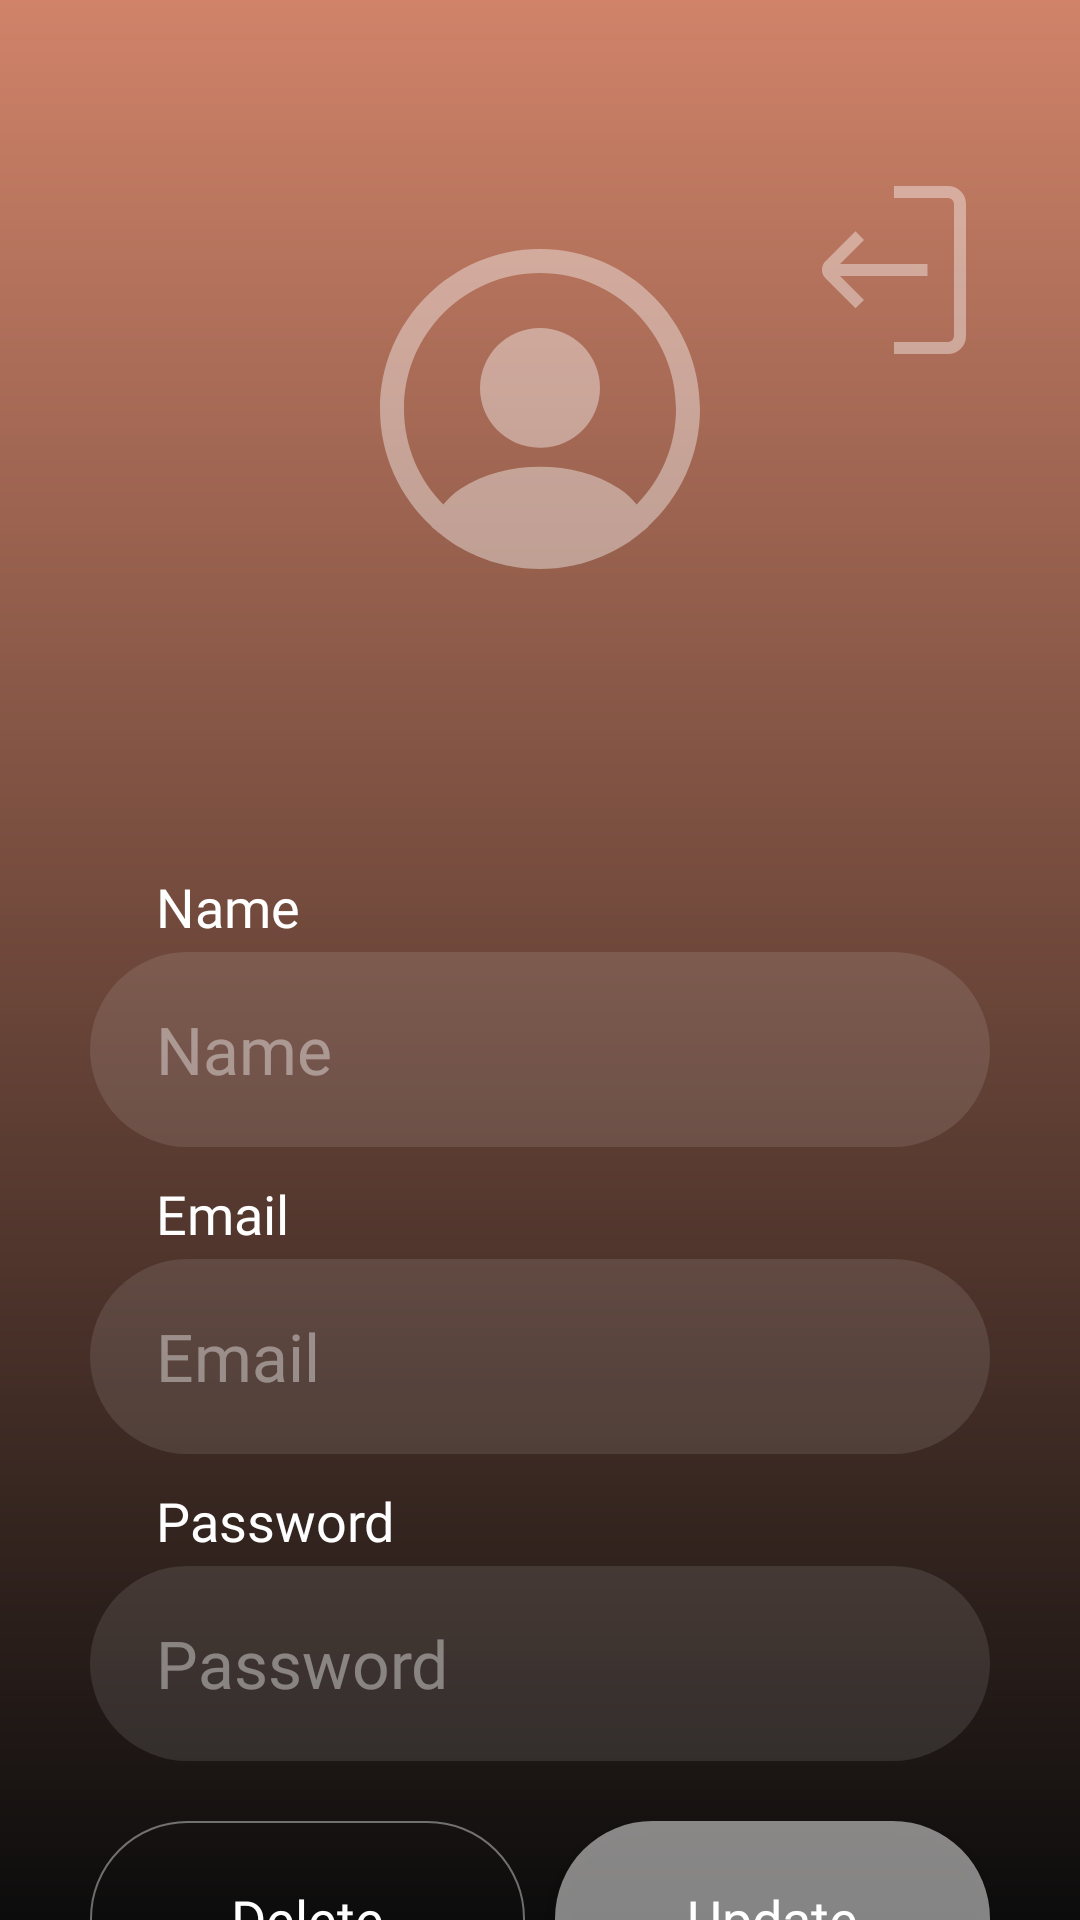

Reconstruct the res/layout file that produces this screen, plus the resources it refers to.
<!-- AndroidManifest.xml: application theme Theme.MaintenanceApplication -->
<!-- res/layout/fragment_account.xml -->
<?xml version="1.0" encoding="utf-8"?>
<LinearLayout xmlns:android="http://schemas.android.com/apk/res/android"
    xmlns:tools="http://schemas.android.com/tools"
    android:layout_width="match_parent"
    android:layout_height="match_parent"
    android:orientation="vertical"
    android:background="@drawable/gradient_background"
    tools:context=".fragments.AccountFragment"
    android:id="@+id/main"
    >
    <ScrollView
        android:layout_width="match_parent"
        android:layout_height="wrap_content"
        android:scrollbars="none">

    <LinearLayout
        android:layout_marginTop="20dp"
        android:layout_gravity="center"
        android:id="@+id/contentLayout"
        android:orientation="vertical"
        android:layout_width="match_parent"
        android:layout_height="wrap_content"
        android:gravity="center"
        android:padding="30dp"
        >



        <LinearLayout
            android:layout_marginTop="50dp"
            android:gravity="center"
            android:id="@+id/topButtonsLayout"
            android:orientation="horizontal"
            android:layout_width="380dp"
            android:layout_height="wrap_content"
            >
        <LinearLayout
            android:paddingLeft="20dp"
            android:orientation="vertical"
            android:layout_width="190dp"
            android:layout_height="wrap_content"
            android:gravity="left"
            >

            <ImageView
                android:visibility="invisible"
                android:id="@+id/settingsImageView"
                android:background="@drawable/settings_button_behavior"
                android:layout_width="64dp"
                android:layout_height="64dp"/>



        </LinearLayout>
        <LinearLayout
            android:orientation="vertical"
            android:layout_width="190dp"
            android:layout_height="wrap_content"
            android:gravity="right"
            android:layout_marginEnd="80dp"
            >

            <ImageView
                android:id="@+id/logOutImageView"
                android:background="@drawable/log_out_button_behavior"
                android:layout_width="64dp"
                android:layout_height="64dp"/>


        </LinearLayout>
        </LinearLayout>









        <ImageView
            android:layout_marginTop="-50dp"
            android:src="@drawable/ic_profile_2"
            android:layout_width="128dp"
            android:layout_height="128dp"/>

<TextView
    android:id="@+id/usernameTextView"
    android:textColor="@color/white"
    android:textSize="30sp"
    android:textAlignment="center"
    tools:text="UserName"
    android:layout_width="match_parent"
    android:layout_height="wrap_content"
    android:fontFamily="@font/wix_made_for_display_semi_bold"
    />

        <TextView
            android:id="@+id/emailTextView"
            android:textColor="@color/custom_white_2"
            android:textSize="22sp"
            android:textAlignment="center"
            tools:text="Email"
            android:layout_width="match_parent"
            android:layout_height="wrap_content"
            android:fontFamily="@font/wix_made_for_display_semi_bold"
            />

        <TextView
            android:paddingLeft="22dp"
            android:paddingBottom="3dp"
            android:layout_marginTop="20dp"
            android:textColor="@color/white"
            android:textSize="18sp"
            android:textAlignment="textStart"
            android:text="@string/name"
            android:layout_width="match_parent"
            android:layout_height="wrap_content"
            android:fontFamily="@font/wix_made_for_display_semi_bold"
            />
        
        <EditText
            android:id="@+id/nameEditText"
            android:background="@drawable/edit_text_background"
            android:layout_width="match_parent"
            android:layout_height="65dp"
            android:fontFamily="@font/wix_made_for_display_semi_bold"
            android:textColorHint="@color/custom_white_2"
            android:textSize="22sp"
            android:hint="@string/name"
            android:paddingLeft="22dp"
            />
        <TextView
            android:paddingLeft="22dp"
            android:paddingBottom="3dp"
            android:layout_marginTop="10dp"
            android:textColor="@color/white"
            android:textSize="18sp"
            android:textAlignment="textStart"
            android:text="@string/email"
            android:layout_width="match_parent"
            android:layout_height="wrap_content"
            android:fontFamily="@font/wix_made_for_display_semi_bold"
            />

        <EditText
            android:id="@+id/emailEditText"
            android:background="@drawable/edit_text_background"
            android:layout_width="match_parent"
            android:layout_height="65dp"
            android:fontFamily="@font/wix_made_for_display_semi_bold"
            android:textColorHint="@color/custom_white_2"
            android:textSize="22sp"
            android:hint="@string/email"
            android:paddingLeft="22dp"
            />
        <TextView
            android:paddingLeft="22dp"
            android:paddingBottom="3dp"
            android:layout_marginTop="10dp"
            android:textColor="@color/white"
            android:textSize="18sp"
            android:textAlignment="textStart"
            android:text="@string/password"
            android:layout_width="match_parent"
            android:layout_height="wrap_content"
            android:fontFamily="@font/wix_made_for_display_semi_bold"
            />

        <EditText
            android:id="@+id/passwordEditText"
            android:background="@drawable/edit_text_background"
            android:layout_width="match_parent"
            android:layout_height="65dp"
            android:fontFamily="@font/wix_made_for_display_semi_bold"
            android:textColorHint="@color/custom_white_2"
            android:textSize="22sp"
            android:hint="@string/password"
            android:paddingLeft="22dp"
            />

        <LinearLayout
            android:layout_marginTop="20dp"
            android:gravity="center"
            android:orientation="horizontal"
            android:layout_width="match_parent"
            android:layout_height="wrap_content">

            <Button
                android:layout_weight="1"
                android:id="@+id/deleteButton"
                android:layout_width="match_parent"
                android:layout_height="65dp"
                android:background="@drawable/button_behavior"
                android:text="@string/delete"
                android:textColor="@color/white"
                android:textSize="18sp"
                android:fontFamily="@font/wix_made_for_display_semi_bold"
                android:textAlignment="center"
                android:textAllCaps="false"
                android:layout_marginEnd="5dp"
                />

            <Button
                android:layout_weight="1"
                android:id="@+id/updateButton"
                android:layout_marginStart="5dp"
                android:layout_width="match_parent"
                android:layout_height="65dp"
                android:background="@drawable/button_behavior_2"
                android:text="@string/update"
                android:textColor="@color/white"
                android:textSize="18sp"
                android:fontFamily="@font/wix_made_for_display_semi_bold"
                android:textAlignment="center"
                android:textAllCaps="false"
                />




        </LinearLayout>





    </LinearLayout>
</ScrollView>
</LinearLayout>
<!-- resources referenced by this layout -->
<resources>
  <color name="custom_white_2">#66FFFFFF</color>
  <color name="white">#FFFFFFFF</color>
  <!-- drawable button_behavior (drawable) -->
  <?xml version="1.0" encoding="utf-8"?>
  <selector xmlns:android="http://schemas.android.com/apk/res/android">
  
      <item android:state_pressed="true" android:drawable="@drawable/button_background_active">
  
      </item>
  
      <item android:state_pressed="false" android:drawable="@drawable/button_background">
  
  
      </item>
  
  </selector>
  <!-- drawable button_behavior_2 (drawable) -->
  <?xml version="1.0" encoding="utf-8"?>
  <selector xmlns:android="http://schemas.android.com/apk/res/android">
  
      <item android:state_pressed="true" android:drawable="@drawable/button_background">
  
      </item>
  
      <item android:state_pressed="false" android:drawable="@drawable/button_background_active">
  
  
      </item>
  
  </selector>
  <!-- drawable edit_text_background (drawable) -->
  <?xml version="1.0" encoding="utf-8"?>
  <shape xmlns:android="http://schemas.android.com/apk/res/android">
  
      <corners android:radius="40dp">
  
      </corners>
  
  
  
      <solid android:color="@color/custom_white"/>
  </shape>
  <!-- drawable gradient_background (drawable) -->
  <?xml version="1.0" encoding="utf-8"?>
  <shape xmlns:android="http://schemas.android.com/apk/res/android">
  
  <gradient
  
      android:type="linear"
      android:angle="90"
      android:startColor="@color/secondBlack"
      android:endColor="@color/thirdOrange"
  
  
      />
  
  </shape>
  <!-- drawable log_out_button_behavior (drawable) -->
  <?xml version="1.0" encoding="utf-8"?>
  <selector xmlns:android="http://schemas.android.com/apk/res/android">
  
      <item android:state_pressed="true" android:drawable="@drawable/ic_log_out_2">
  
      </item>
  
      <item android:state_pressed="false" android:drawable="@drawable/ic_log_out">
  
  
      </item>
  
  </selector>
  <!-- drawable settings_button_behavior (drawable) -->
  <?xml version="1.0" encoding="utf-8"?>
  <selector xmlns:android="http://schemas.android.com/apk/res/android">
  
      <item android:state_pressed="true" android:drawable="@drawable/ic_settings_2">
  
      </item>
  
      <item android:state_pressed="false" android:drawable="@drawable/ic_settings">
  
  
      </item>
  
  </selector>
  <string name="delete">Delete</string>
  <string name="email">Email</string>
  <string name="name">Name</string>
  <string name="password">Password</string>
  <string name="update">Update</string>
  <style name="Theme.MaintenanceApplication" parent="Base.Theme.MaintenanceApplication">
  
  
      </style>
  <!-- drawable button_background_active (drawable) -->
  <?xml version="1.0" encoding="utf-8"?>
  <shape xmlns:android="http://schemas.android.com/apk/res/android">
  
  
  
      <corners android:radius="40dp"/>
  
      <solid android:color="#80FFFFFF"/>
  
  </shape>
  <!-- drawable button_background (drawable) -->
  <?xml version="1.0" encoding="utf-8"?>
  <shape xmlns:android="http://schemas.android.com/apk/res/android">
  
      <stroke android:color="@color/custom_white_2" android:width="0.8dp"/>
  
      <corners android:radius="40dp"/>
  
      <solid android:color="#00FFFFFF"/>
  
  </shape>
  <color name="custom_white">#1AFFFFFF</color>
  <color name="secondBlack">#0C0C0C</color>
  <color name="thirdOrange">#d08369</color>
  <!-- drawable ic_log_out_2 (drawable) -->
  <vector xmlns:android="http://schemas.android.com/apk/res/android"
      android:width="64dp"
      android:height="32dp"
      android:viewportWidth="32"
      android:viewportHeight="32">
    <path
        android:pathData="M25,2H16V4h9a1,1 0,0 1,1 1V27a1,1 0,0 1,-1 1H16v2h9a3,3 0,0 0,3 -3V5A3,3 0,0 0,25 2Z"
        android:fillColor="@color/custom_white"/>
    <path
        android:pathData="M21.58,17V15H7l4,-4L9.58,9.55l-5,5a2,2 0,0 0,0 2.83l5,5L11,21 7,17Z"
        android:fillColor="@color/custom_white"/>
  </vector>
</resources>
